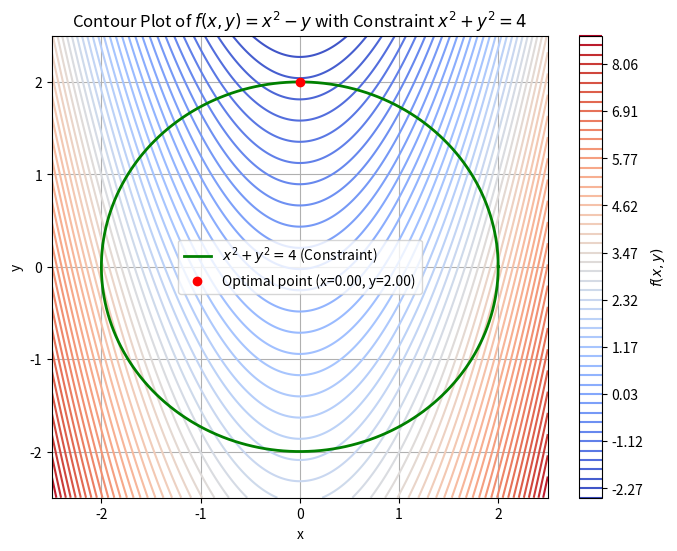

The script that saved this image:
import numpy as np
import matplotlib.pyplot as plt
from scipy.optimize import minimize

# Define the objective function f(x, y) = x^2 - y. You can also find the maximum of the math function by simply returnning the negative value of the python function
def objective(X):
    x, y = X
    return x**2 - y

# Define the constraint x^2 + y^2 = 4 (circle constraint)
def constraint(X):
    x, y = X
    return x**2 + y**2 - 4

# Initial guess (x0, y0). Try here different values to see the (bad) performance of the optimizer
x0 = [0, 2]

# Define the constraint as a dictionary
con = {'type': 'eq', 'fun': constraint}

# Solve the problem using 'minimize' with the SLSQP method (suitable for constrained optimization)
solution = minimize(objective, x0, method='SLSQP', constraints=[con])

# Get the optimal solution
x_opt, y_opt = solution.x

# Output the optimal solution
print(f"Optimal solution: x = {x_opt}, y = {y_opt}")
print(f"Minimum value of f(x, y) = {objective([x_opt, y_opt])}")

# Prepare to plot the system
x_vals = np.linspace(-2.5, 2.5, 400)
y_vals = np.linspace(-2.5, 2.5, 400)
X, Y = np.meshgrid(x_vals, y_vals)
F = X**2 - Y  # Objective function

# Define the constraint: circle x^2 + y^2 = 4
theta = np.linspace(0, 2*np.pi, 400)
x_circle = 2 * np.cos(theta)
y_circle = 2 * np.sin(theta)

# Plotting the objective function and constraint
plt.figure(figsize=(8, 6))
plt.contour(X, Y, F, levels=np.linspace(np.min(F), np.max(F), 50), cmap='coolwarm')
plt.plot(x_circle, y_circle, 'g-', label='$x^2 + y^2 = 4$ (Constraint)', linewidth=2)

# Mark the optimal point
plt.plot(x_opt, y_opt, 'ro', label=f'Optimal point (x={x_opt:.2f}, y={y_opt:.2f})')

# Labels and legend
plt.title('Contour Plot of $f(x, y) = x^2 - y$ with Constraint $x^2 + y^2 = 4$')
plt.xlabel('x')
plt.ylabel('y')
plt.legend()
plt.colorbar(label='$f(x, y)$')

# Show the plot
plt.grid(True)
plt.show()
